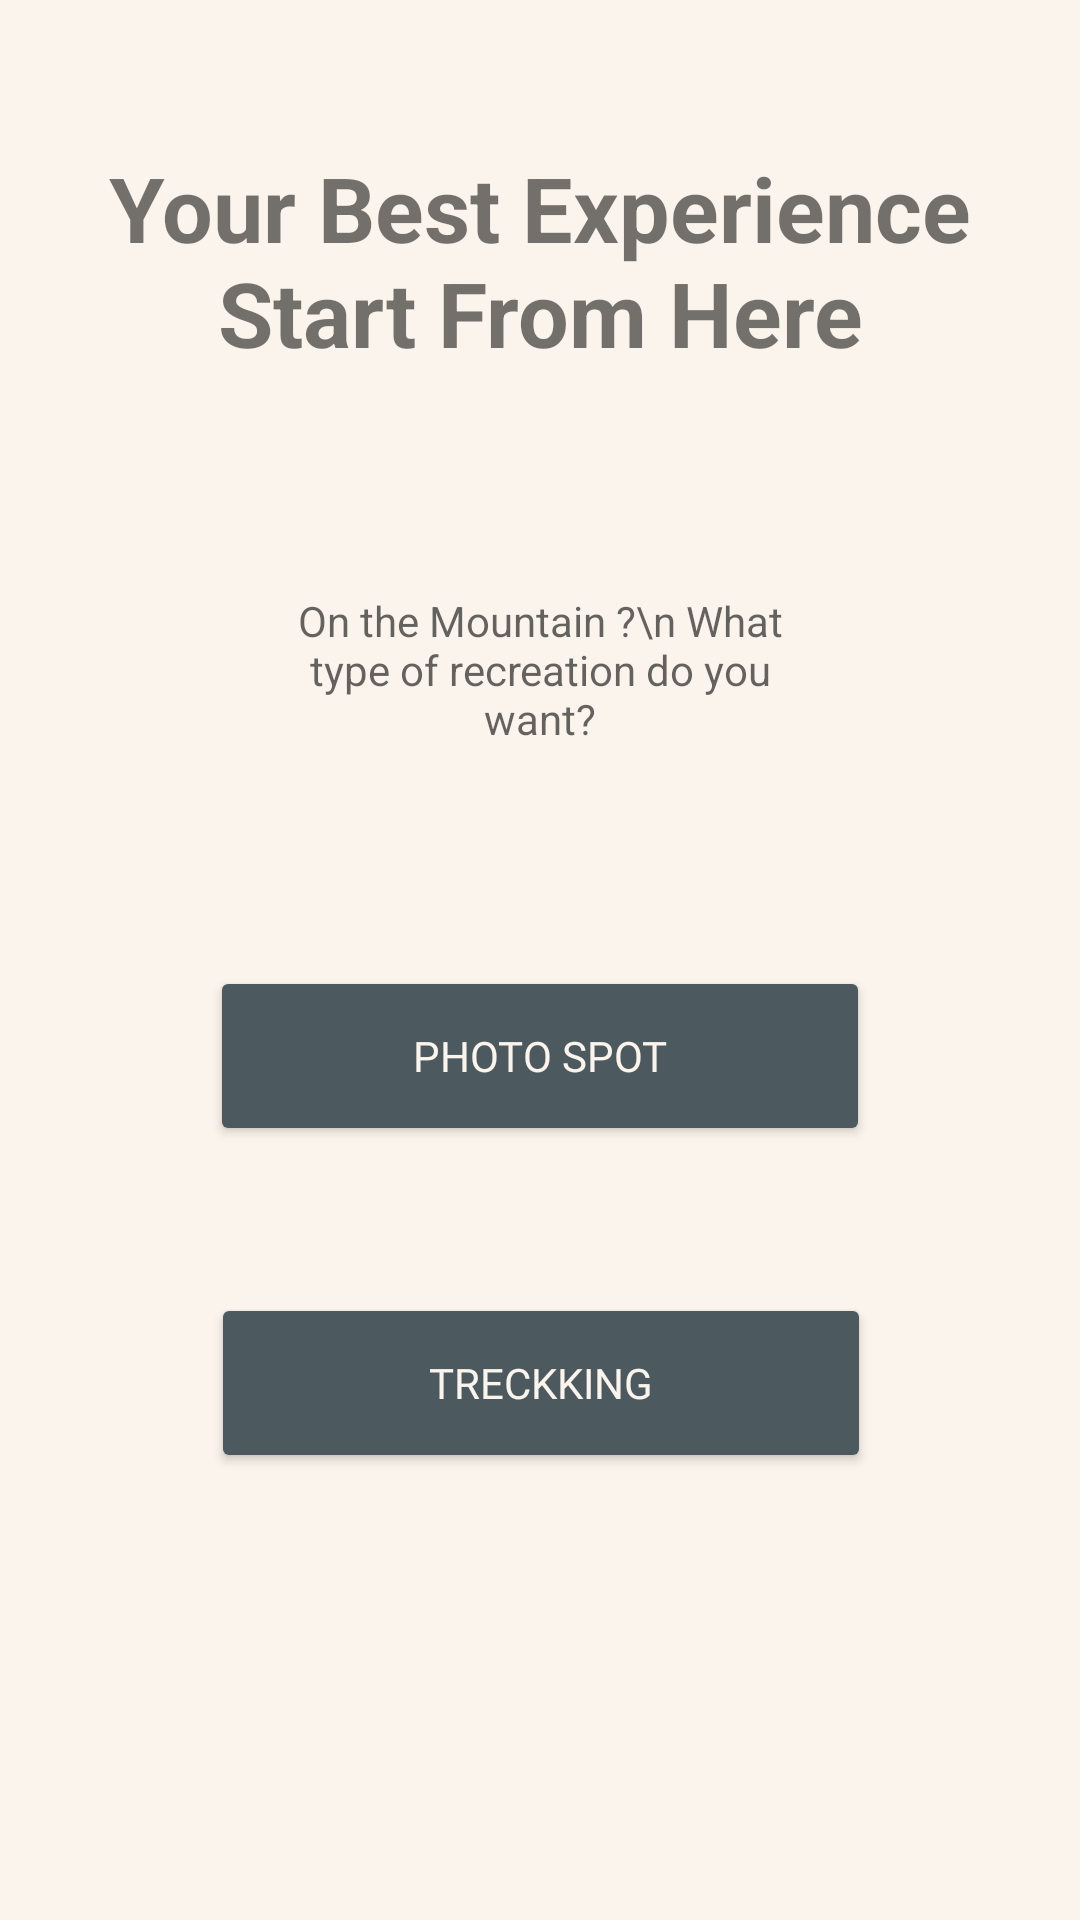

Produce the Android XML layout that renders to this screen, including the resource entries it uses.
<!-- AndroidManifest.xml: application theme Theme.CariinApp -->
<!-- res/layout/activity_gunung.xml -->
<?xml version="1.0" encoding="utf-8"?>
<androidx.constraintlayout.widget.ConstraintLayout xmlns:android="http://schemas.android.com/apk/res/android"
    xmlns:app="http://schemas.android.com/apk/res-auto"
    xmlns:tools="http://schemas.android.com/tools"
    android:layout_width="match_parent"
    android:layout_height="match_parent"
    android:background="@color/lightgrey"
    tools:context=".result.button.Gunung">

    <TextView
        android:id="@+id/textView"
        android:layout_width="wrap_content"
        android:layout_height="wrap_content"
        android:gravity="center"
        android:text="Your Best Experience Start From Here"
        android:textSize="30sp"
        android:textStyle="bold"
        app:layout_constraintBottom_toTopOf="@+id/editText"
        app:layout_constraintEnd_toEndOf="parent"
        app:layout_constraintHorizontal_bias="0.5"
        app:layout_constraintStart_toStartOf="parent"
        app:layout_constraintTop_toTopOf="parent"
        app:layout_constraintVertical_bias="0.5" />


    <TextView
        android:id="@+id/editText"
        android:layout_width="200dp"
        android:layout_height="100dp"
        android:background="@drawable/border"
        android:gravity="center"
        android:hint="On the Mountain ?\n What type of recreation do you want?"
        android:padding="8dp"
        android:textColor="@color/black"
        android:textSize="14sp"
        app:layout_constraintBottom_toTopOf="@+id/Gunungspotfoto"
        app:layout_constraintEnd_toEndOf="parent"
        app:layout_constraintHorizontal_bias="0.5"
        app:layout_constraintStart_toStartOf="parent"
        app:layout_constraintTop_toBottomOf="@+id/textView"
        app:layout_constraintVertical_bias="0.5" />

    <Button
        android:id="@+id/Gunungspotfoto"
        android:layout_width="220dp"
        android:layout_height="60dp"
        android:backgroundTint="@color/darkgrey"
        android:fontFamily="@font/roboto_reguler"
        android:text="Photo Spot"
        android:textColor="@color/lightgrey"
        app:layout_constraintBottom_toTopOf="@+id/Gunungtreckking"
        app:layout_constraintEnd_toEndOf="parent"
        app:layout_constraintHorizontal_bias="0.5"
        app:layout_constraintStart_toStartOf="parent"
        app:layout_constraintTop_toBottomOf="@+id/editText"
        app:layout_constraintVertical_bias="0.5" />

    <Button
        android:id="@+id/Gunungtreckking"
        android:layout_width="220dp"
        android:layout_height="60dp"
        android:layout_marginBottom="100dp"
        android:backgroundTint="@color/darkgrey"
        android:fontFamily="@font/roboto_reguler"
        android:text="Treckking"
        android:textColor="@color/lightgrey"
        app:layout_constraintBottom_toBottomOf="parent"
        app:layout_constraintEnd_toEndOf="parent"
        app:layout_constraintHorizontal_bias="0.502"
        app:layout_constraintStart_toStartOf="parent"
        app:layout_constraintTop_toBottomOf="@+id/Gunungspotfoto"
        app:layout_constraintVertical_bias="0.5" />


</androidx.constraintlayout.widget.ConstraintLayout>
<!-- resources referenced by this layout -->
<resources>
  <color name="black">#FF000000</color>
  <color name="darkgrey">#4C5A60</color>
  <color name="lightgrey">#FBF4EC</color>
  <style name="Theme.CariinApp" parent="Base.Theme.CariinApp" />
  <style name="Base.Theme.CariinApp" parent="Theme.MaterialComponents.DayNight">
          
          <item name="colorPrimary">@color/peach</item>
          <item name="colorPrimaryVariant">@color/peach</item>
          <item name="android:button">@color/darkgrey</item>
          
      </style>
  <color name="peach">#EF945F</color>
</resources>
